Dataset: raw (GitHub, NewbEkansh/agri-genomic-insurance). Classes: bacterial blight, blast, healthy, bacterial leaf blight, leaf blast.

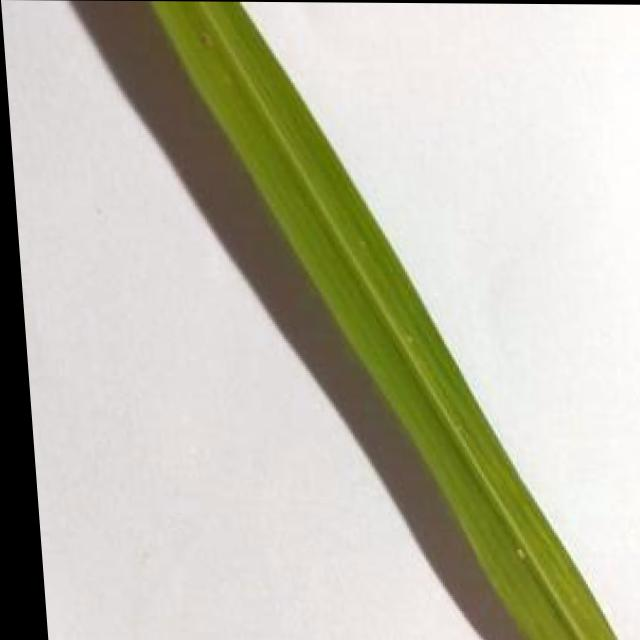
Label: healthy

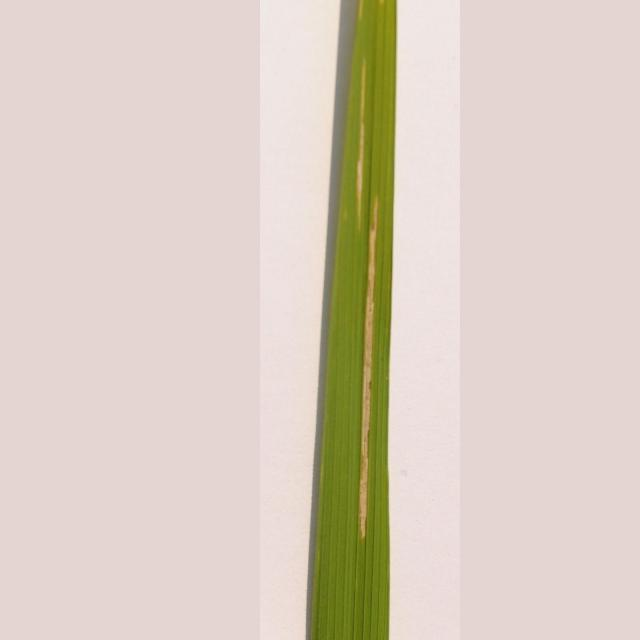
Label: bacterial leaf blight

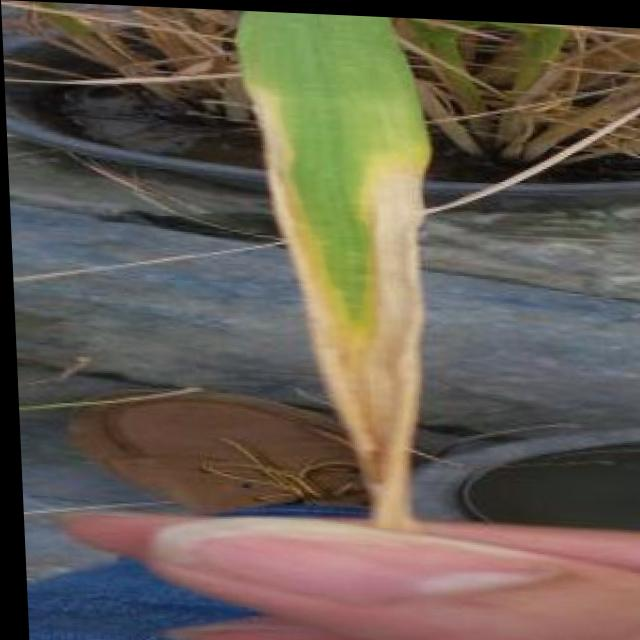
Label: bacterial blight

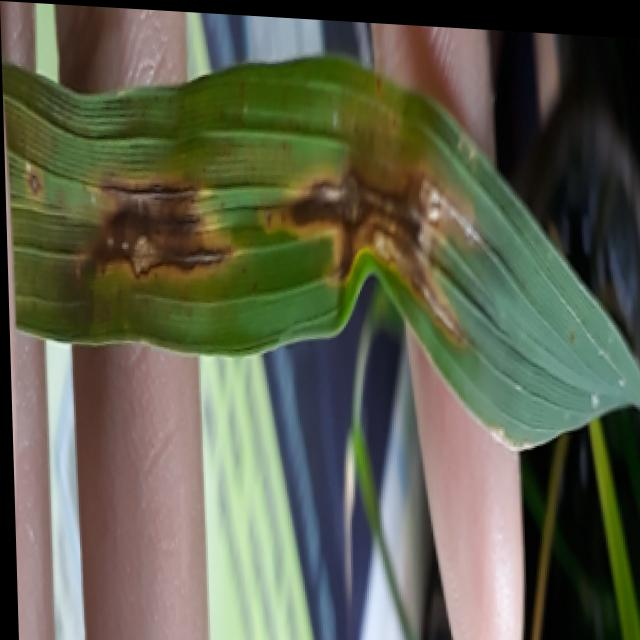
Label: blast

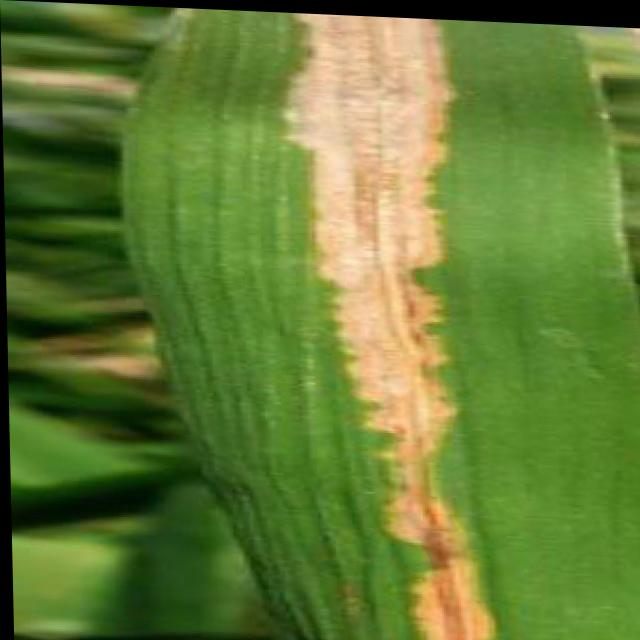
Label: bacterial blight

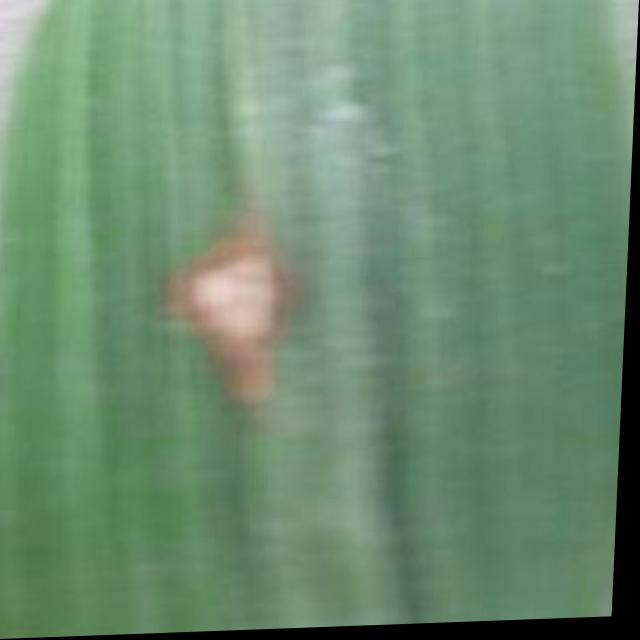
Label: blast
